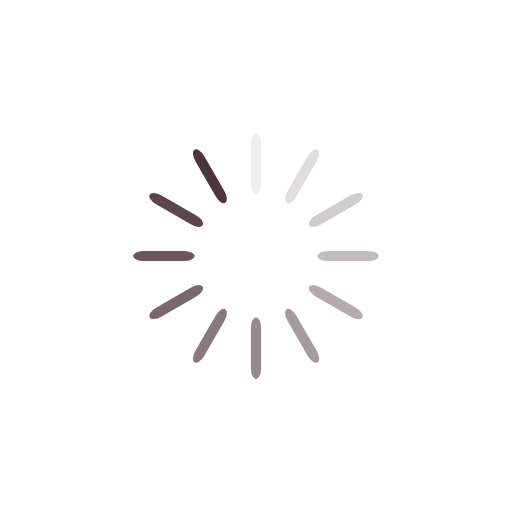
t = 0.00 s
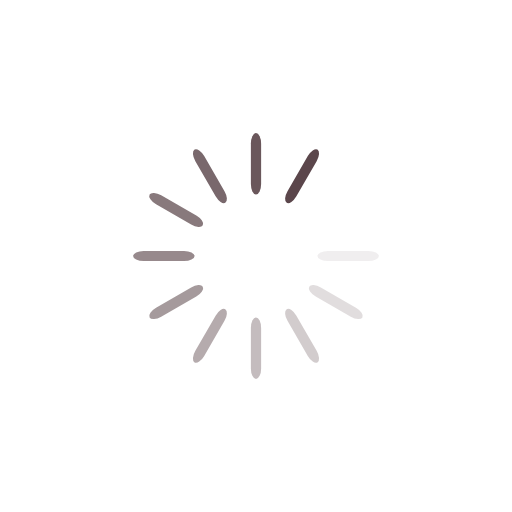
t = 0.29 s
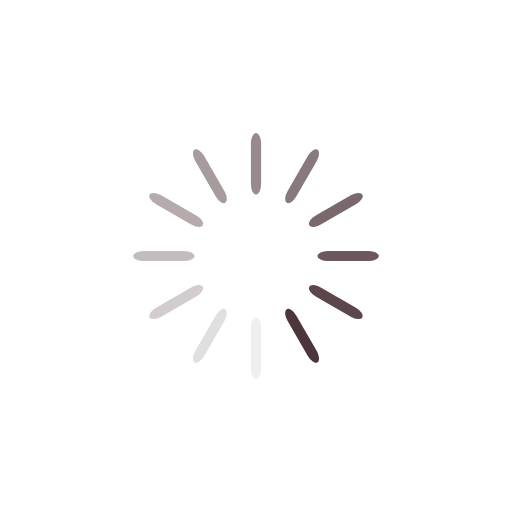
t = 0.58 s
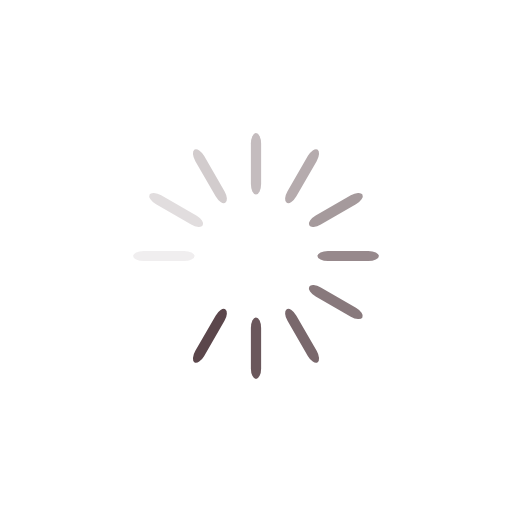
t = 0.86 s

The animated SVG that drew these frames (rendered in a browser with its animation timeline set to each time). Animation: 12 SMIL elements (animate=12); one cycle of 1.15 s, repeats indefinitely.

<svg xmlns="http://www.w3.org/2000/svg" xmlns:xlink="http://www.w3.org/1999/xlink" style="margin:auto;background:#fff;display:block;" width="177px" height="177px" viewBox="0 0 100 100" preserveAspectRatio="xMidYMid">
    <g transform="rotate(0 50 50)">
        <rect x="49" y="26" rx="1" ry="2.04" width="2" height="12" fill="#4d363b">
            <animate attributeName="opacity" values="1;0" keyTimes="0;1" dur="1.1494252873563218s" begin="-1.053639846743295s" repeatCount="indefinite"></animate>
        </rect>
    </g><g transform="rotate(30 50 50)">
        <rect x="49" y="26" rx="1" ry="2.04" width="2" height="12" fill="#4d363b">
            <animate attributeName="opacity" values="1;0" keyTimes="0;1" dur="1.1494252873563218s" begin="-0.9578544061302683s" repeatCount="indefinite"></animate>
        </rect>
    </g><g transform="rotate(60 50 50)">
        <rect x="49" y="26" rx="1" ry="2.04" width="2" height="12" fill="#4d363b">
            <animate attributeName="opacity" values="1;0" keyTimes="0;1" dur="1.1494252873563218s" begin="-0.8620689655172414s" repeatCount="indefinite"></animate>
        </rect>
    </g><g transform="rotate(90 50 50)">
        <rect x="49" y="26" rx="1" ry="2.04" width="2" height="12" fill="#4d363b">
            <animate attributeName="opacity" values="1;0" keyTimes="0;1" dur="1.1494252873563218s" begin="-0.7662835249042146s" repeatCount="indefinite"></animate>
        </rect>
    </g><g transform="rotate(120 50 50)">
        <rect x="49" y="26" rx="1" ry="2.04" width="2" height="12" fill="#4d363b">
            <animate attributeName="opacity" values="1;0" keyTimes="0;1" dur="1.1494252873563218s" begin="-0.6704980842911877s" repeatCount="indefinite"></animate>
        </rect>
    </g><g transform="rotate(150 50 50)">
        <rect x="49" y="26" rx="1" ry="2.04" width="2" height="12" fill="#4d363b">
            <animate attributeName="opacity" values="1;0" keyTimes="0;1" dur="1.1494252873563218s" begin="-0.574712643678161s" repeatCount="indefinite"></animate>
        </rect>
    </g><g transform="rotate(180 50 50)">
        <rect x="49" y="26" rx="1" ry="2.04" width="2" height="12" fill="#4d363b">
            <animate attributeName="opacity" values="1;0" keyTimes="0;1" dur="1.1494252873563218s" begin="-0.47892720306513414s" repeatCount="indefinite"></animate>
        </rect>
    </g><g transform="rotate(210 50 50)">
        <rect x="49" y="26" rx="1" ry="2.04" width="2" height="12" fill="#4d363b">
            <animate attributeName="opacity" values="1;0" keyTimes="0;1" dur="1.1494252873563218s" begin="-0.3831417624521073s" repeatCount="indefinite"></animate>
        </rect>
    </g><g transform="rotate(240 50 50)">
        <rect x="49" y="26" rx="1" ry="2.04" width="2" height="12" fill="#4d363b">
            <animate attributeName="opacity" values="1;0" keyTimes="0;1" dur="1.1494252873563218s" begin="-0.2873563218390805s" repeatCount="indefinite"></animate>
        </rect>
    </g><g transform="rotate(270 50 50)">
        <rect x="49" y="26" rx="1" ry="2.04" width="2" height="12" fill="#4d363b">
            <animate attributeName="opacity" values="1;0" keyTimes="0;1" dur="1.1494252873563218s" begin="-0.19157088122605365s" repeatCount="indefinite"></animate>
        </rect>
    </g><g transform="rotate(300 50 50)">
        <rect x="49" y="26" rx="1" ry="2.04" width="2" height="12" fill="#4d363b">
            <animate attributeName="opacity" values="1;0" keyTimes="0;1" dur="1.1494252873563218s" begin="-0.09578544061302682s" repeatCount="indefinite"></animate>
        </rect>
    </g><g transform="rotate(330 50 50)">
        <rect x="49" y="26" rx="1" ry="2.04" width="2" height="12" fill="#4d363b">
            <animate attributeName="opacity" values="1;0" keyTimes="0;1" dur="1.1494252873563218s" begin="0s" repeatCount="indefinite"></animate>
        </rect>
    </g>
</svg>
